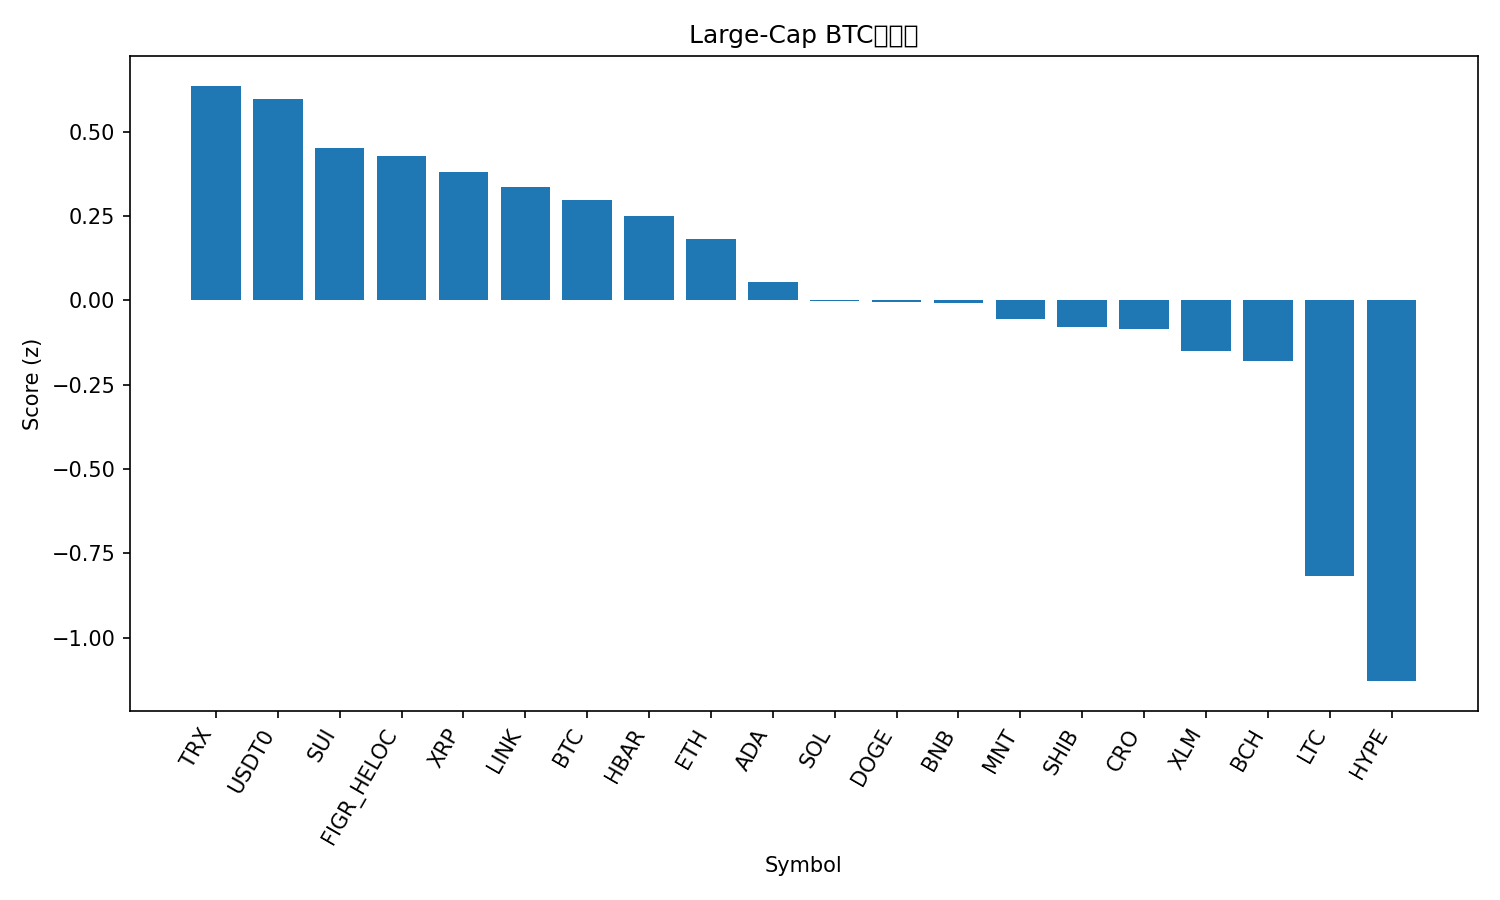

Source data for this figure (header and first rows):
rank, name, symbol, price_btc, price_usd, pct_1h_btc, pct_24h_btc, pct_7d_btc, market_cap_rank, market_cap_usd, volume_usd, score
1, TRON, TRX, 2.81e-06, 0.321, 0.6297, 0.1914, 1.243, 10, 30380286566, 999315317, 0.6364
2, USDT0, USDT0, 8.77e-06, 0.9997, 0.7488, -2.062, 8.71, 31, 7372078296, 777020858, 0.5963
3, Sui, SUI, 2.469e-05, 2.82, -0.9258, 9.698, -16.12, 22, 10210030173, 2640967320, 0.4508
4, Figure Heloc, FIGR_HELOC, 8.96e-06, 1.0, 0.0, 0.0, 11.23, 16, 12989110041, 40148, 0.4284
5, XRP, XRP, 2.249e-05, 2.57, -0.4817, 4.989, -6.823, 5, 153812459584, 10376631949, 0.3806
6, Chainlink, LINK, 0.0001687, 19.25, -1.191, 8.325, -5.601, 15, 13400025605, 1534789433, 0.3348
7, Bitcoin, BTC, 1.0, 114130, 0.0, 0.0, 0.0, 1, 2274924979347, 95168088761, 0.2977
8, Hedera, HBAR, 1.62e-06, 0.1853, -0.9498, 6.695, -8.799, 28, 7910558629, 370176591, 0.2488
9, Ethereum, ETH, 0.03577, 4082, -0.9546, 4.646, -2.975, 2, 494936053868, 53951426531, 0.1812
10, Cardano, ADA, 6.15e-06, 0.702, -1.243, 6.629, -10.29, 11, 25637166038, 2355540705, 0.05498
11, Solana, SOL, 0.001689, 192.8, -0.9328, 4.234, -10.03, 6, 105780712073, 12115514502, -0.001295
12, Dogecoin, DOGE, 1.8e-06, 0.2054, -1.229, 6.48, -13.63, 9, 31070452332, 5443601055, -0.00447
13, BNB, BNB, 0.0113, 1289, -1.506, 3.233, 15.04, 3, 178716075814, 11783743310, -0.009018
14, Mantle, MNT, 1.815e-05, 2.07, -2.532, 10.27, 4.299, 32, 6733472459, 978822201, -0.05402
15, Shiba Inu, SHIB, 9.3828e-11, 1.071e-05, -1.177, 4.637, -8.135, 33, 6307196957, 377011980, -0.07853
16, Cronos, CRO, 1.48e-06, 0.1693, -1.168, 5.076, -11.55, 35, 5953805958, 61771293, -0.08537
17, Stellar, XLM, 2.99e-06, 0.3412, -1.066, 3.338, -8.127, 18, 10924843740, 362646978, -0.149
18, Bitcoin Cash, BCH, 0.004698, 536.1, -0.7187, 0.2539, -2.737, 21, 10702755824, 309602189, -0.1807
19, Litecoin, LTC, 0.0008423, 96.13, -1.218, -1.557, -13.1, 30, 7348374192, 1414949900, -0.8176
20, Hyperliquid, HYPE, 0.0003492, 39.85, -2.966, 4.663, -11.1, 20, 10831957459, 841060805, -1.129
21, Avalanche, AVAX, 0.0001936, 22.09, -2.368, 2.696, -21.23, 24, 9413309844, 1594992799, -1.162
